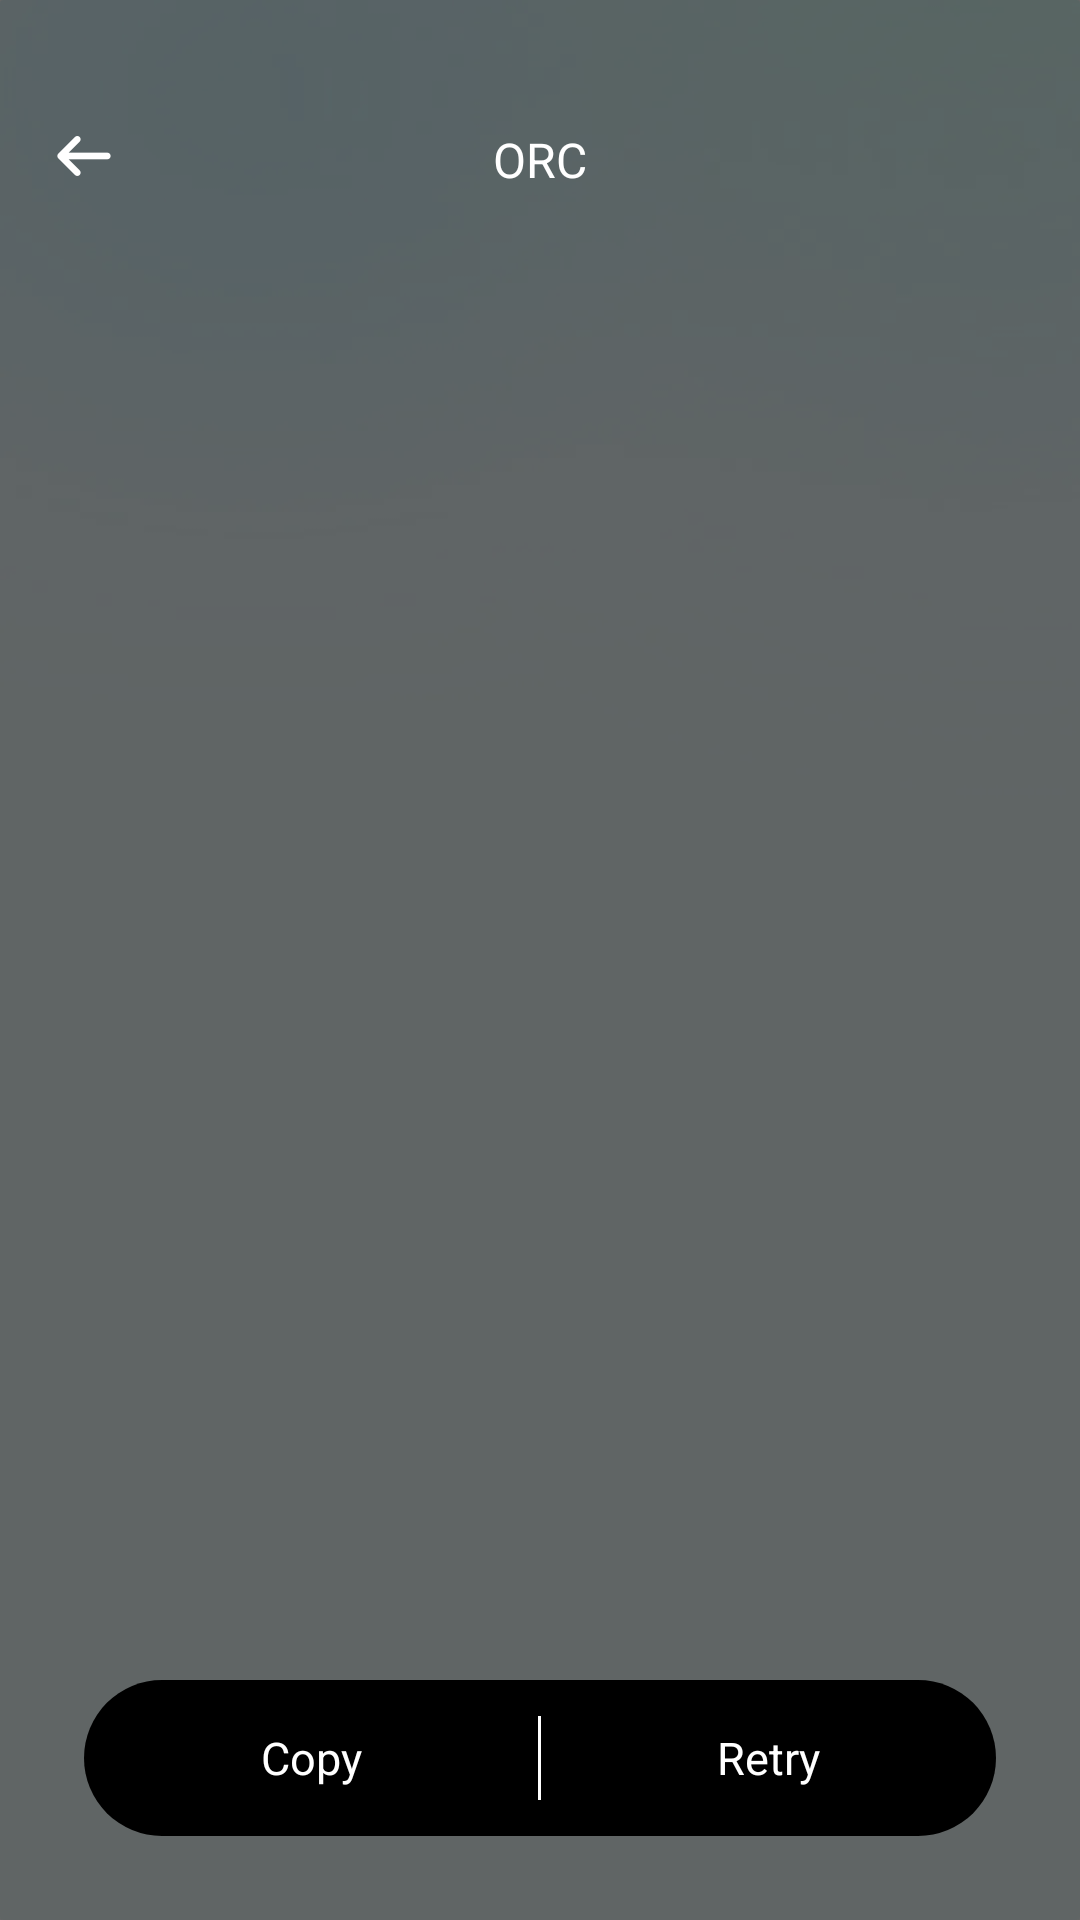

This screen was rendered from an Android layout file. Write that file and the resources it references.
<!-- AndroidManifest.xml: application theme Theme.Translate -->
<!-- res/layout/activity_translate_ocr_result_layout.xml -->
<?xml version="1.0" encoding="utf-8"?>
<RelativeLayout xmlns:android="http://schemas.android.com/apk/res/android"
    android:layout_width="match_parent"
    android:layout_height="match_parent">

    <View
        android:id="@+id/status_view"
        android:layout_width="1dp"
        android:layout_height="24dp" />

    <ImageView
        android:id="@+id/pic_image"
        android:layout_width="match_parent"
        android:layout_height="match_parent"
        android:scaleType="centerCrop" />

    <View
        android:layout_width="match_parent"
        android:layout_height="match_parent"
        android:background="@color/color_99000000" />

    <ImageView
        android:id="@+id/back_image"
        android:layout_width="wrap_content"
        android:layout_height="wrap_content"
        android:layout_below="@+id/status_view"
        android:layout_marginStart="16dp"
        android:layout_marginTop="16dp"
        android:src="@mipmap/icon_back_white" />

    <TextView
        android:layout_width="wrap_content"
        android:layout_height="wrap_content"
        android:layout_alignBottom="@+id/back_image"
        android:layout_centerHorizontal="true"
        android:text="@string/orc"
        android:textColor="@color/white"
        android:textSize="16sp" />

    <TextView
        android:id="@+id/ocr_result_text"
        android:layout_width="match_parent"
        android:layout_height="match_parent"
        android:layout_centerInParent="true"
        android:gravity="center_vertical"
        android:paddingHorizontal="38dp"
        android:layout_below="@+id/back_image"
        android:scrollbars="vertical"
        android:textColor="@color/white"
        android:textSize="16sp" />

    <LinearLayout
        android:layout_width="match_parent"
        android:layout_height="52dp"
        android:layout_alignParentBottom="true"
        android:layout_marginStart="28dp"
        android:layout_marginEnd="28dp"
        android:layout_marginBottom="28dp"
        android:background="@drawable/ocr_result_button">

        <TextView
            android:id="@+id/copy_button"
            android:layout_width="0dp"
            android:layout_height="match_parent"
            android:layout_weight="1"
            android:gravity="center"
            android:text="@string/easy_copy"
            android:textColor="@color/white"
            android:textSize="15sp" />

        <View
            android:layout_width="1dp"
            android:layout_height="28dp"
            android:layout_gravity="center"
            android:background="@color/white" />

        <TextView
            android:id="@+id/retry_button"
            android:layout_width="0dp"
            android:layout_height="match_parent"
            android:layout_weight="1"
            android:gravity="center"
            android:text="@string/retry"
            android:textColor="@color/white"
            android:textSize="15sp" />

    </LinearLayout>

</RelativeLayout>
<!-- resources referenced by this layout -->
<resources>
  <color name="color_99000000">#99000000</color>
  <color name="white">#FFFFFFFF</color>
  <!-- drawable ocr_result_button (drawable) -->
  <?xml version="1.0" encoding="utf-8"?>
  <shape xmlns:android="http://schemas.android.com/apk/res/android">
          <solid android:color="@color/black"/>
          <corners android:radius="26dp"/>
  </shape>
  <!-- mipmap icon_back_white: webp bitmap (mipmap-xxhdpi, 697 bytes) -->
  <string name="easy_copy">Copy</string>
  <string name="orc">ORC</string>
  <string name="retry">Retry</string>
  <style name="Theme.Translate" parent="Theme.AppCompat.Light.NoActionBar">
          <item name="android:statusBarColor">@android:color/transparent</item>
          <item name="android:windowBackground">@mipmap/bg_app</item>
      </style>
  <color name="black">#FF000000</color>
</resources>
